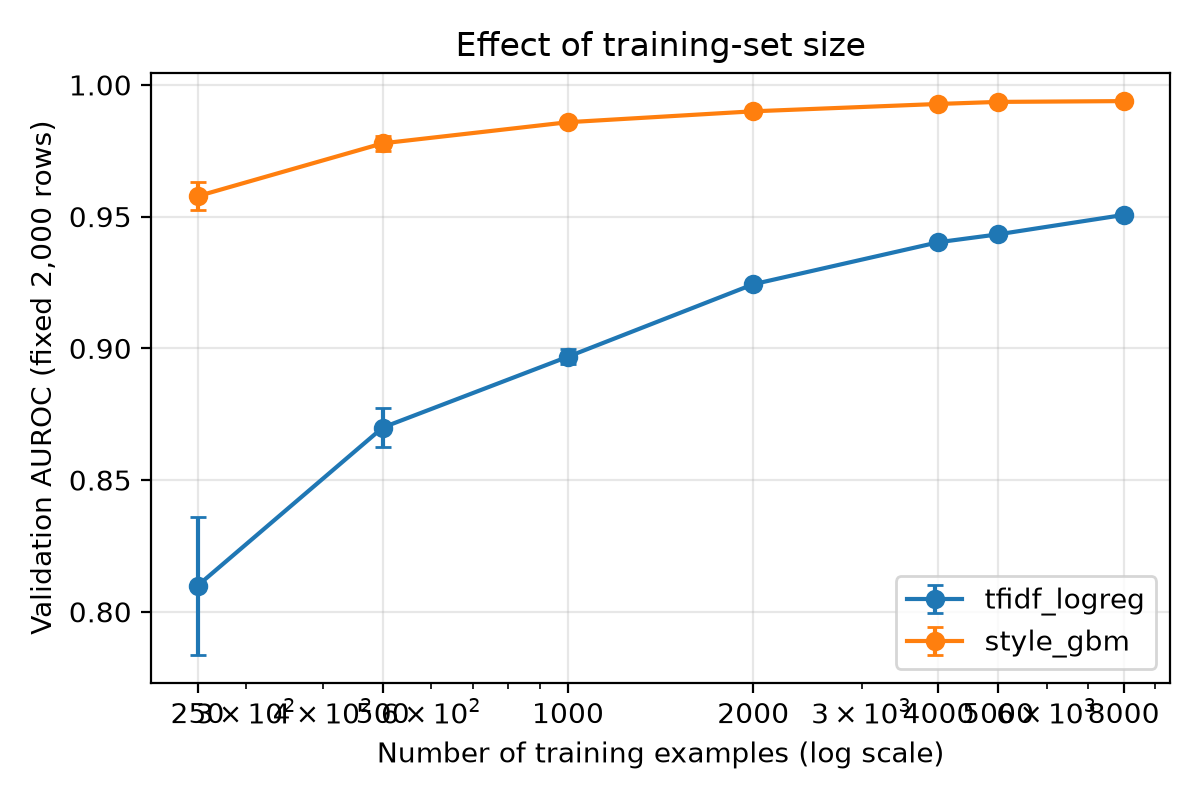

The file beside this chart, header and first rows:
model, n_train, seed, train_auroc, val_auroc
tfidf_logreg, 250, 0, 1.0, 0.8001
tfidf_logreg, 250, 1, 1.0, 0.79
tfidf_logreg, 250, 2, 1.0, 0.8396
tfidf_logreg, 500, 0, 1.0, 0.8753
tfidf_logreg, 500, 1, 1.0, 0.8616
tfidf_logreg, 500, 2, 1.0, 0.873
tfidf_logreg, 1000, 0, 1.0, 0.9002
tfidf_logreg, 1000, 1, 1.0, 0.895
tfidf_logreg, 1000, 2, 1.0, 0.8953
tfidf_logreg, 2000, 0, 1.0, 0.9256
tfidf_logreg, 2000, 1, 1.0, 0.9245
tfidf_logreg, 2000, 2, 1.0, 0.9228
tfidf_logreg, 4000, 0, 1.0, 0.9404
tfidf_logreg, 4000, 1, 1.0, 0.9399
tfidf_logreg, 4000, 2, 1.0, 0.9406
tfidf_logreg, 5000, 0, 1.0, 0.944
tfidf_logreg, 5000, 1, 1.0, 0.9419
tfidf_logreg, 5000, 2, 1.0, 0.9439
tfidf_logreg, 8000, 0, 1, 0.9506
style_gbm, 250, 0, 1.0, 0.9569
style_gbm, 250, 1, 1.0, 0.9529
style_gbm, 250, 2, 1.0, 0.9634
style_gbm, 500, 0, 1.0, 0.9778
style_gbm, 500, 1, 1.0, 0.975
style_gbm, 500, 2, 1.0, 0.9807
style_gbm, 1000, 0, 1.0, 0.9847
style_gbm, 1000, 1, 1.0, 0.987
style_gbm, 1000, 2, 1.0, 0.9858
style_gbm, 2000, 0, 1.0, 0.9889
style_gbm, 2000, 1, 1.0, 0.991
style_gbm, 2000, 2, 1.0, 0.9901
style_gbm, 4000, 0, 1.0, 0.9926
style_gbm, 4000, 1, 1.0, 0.9926
style_gbm, 4000, 2, 1.0, 0.9931
style_gbm, 5000, 0, 1.0, 0.9933
style_gbm, 5000, 1, 1.0, 0.9932
style_gbm, 5000, 2, 1.0, 0.9942
style_gbm, 8000, 0, 1.0, 0.9938
